Run: headless pygame with SDL's dummy video driver; simulated clock (each Clock.tick advances the game by its frame time, no real sleeping); random seed 0; keys injected as events and as key.get_pressed() state; mouse plan: one left click at the window centre at the start of phase 2, then a move to the lower-right quarter at the start of phase 3.
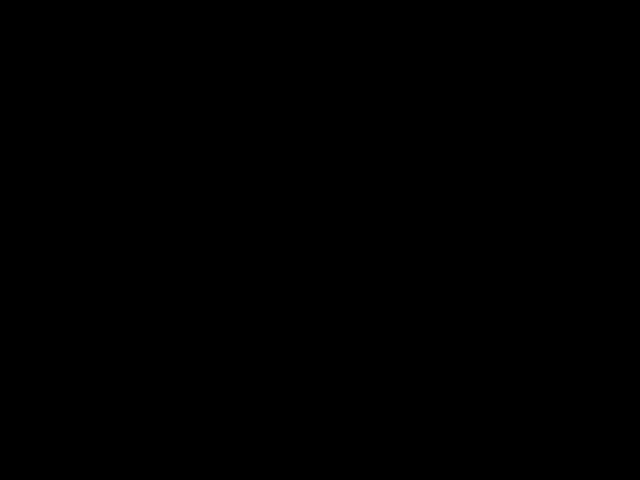
Frame 1 of 3 · flips 1–60 · no input
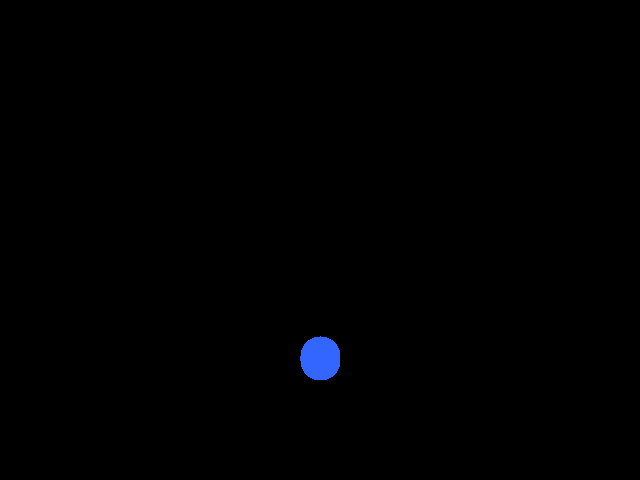
Frame 2 of 3 · flips 61–180 · clicked the window centre · tapped SPACE, RETURN · held RIGHT (→), D
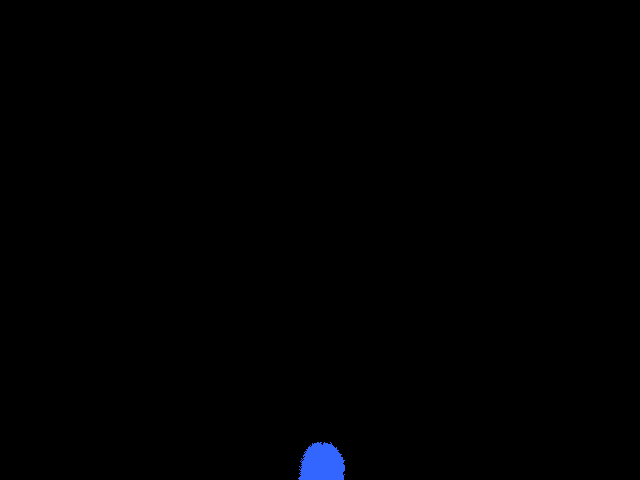
Frame 3 of 3 · flips 181–300 · moved the mouse to the lower-right quarter · held DOWN (↓), S

The pygame program that drew these frames:

import pygame
from random import randint
from enum import Enum, auto
from typing import Tuple
print("Imports successful")

pygame.init()

class Comp(Enum):
    FALLDOWN = auto()
    FLOATUP = auto()
    SAND_SPREAD = auto()
    WATER_SPREAD = auto()
    STEAM_SPREAD = auto()

cols = 640
rows = 480
res = (cols, rows)
print(f"Screen res: {res}")

world = [None for _ in range(res[0] * res[1])]

print(f"World size: {len(world)}")

scr = pygame.display.set_mode(res)

brush_size = 20

print(f"Brush size: {brush_size}")

class Element:
    def __init__(self, density: float, colour: Tuple, comps: Tuple[Comp]) -> None:
        self.density = density
        self.comps = comps[:]
        self.colour = colour[:]

class Particle:
    def __init__(self, element: Element, x: int, y: int) -> None:
        self.element = element
        self.x = x
        self.y = y
    def update(self, buffer_world):
        moved_down = False

        for c in self.element.comps:
            if c == Comp.FALLDOWN:
                if self.y >= rows - 1: continue
                if buffer_world[(self.y + 1) * cols + self.x] is not None: continue
                buffer_world[self.y * cols + self.x] = None
                self.y += 1
                moved_down = True
                buffer_world[self.y * cols + self.x] = self
            elif c == Comp.FLOATUP:
                if self.y <= 0: continue
                if buffer_world[(self.y - 1) * cols + self.x] is not None: continue
                buffer_world[self.y * cols + self.x] = None
                self.y -= 1
                buffer_world[self.y * cols + self.x] = self
            elif c == Comp.SAND_SPREAD:
                if self.x < 1 or self.x > cols - 2 or moved_down or self.y >= rows-1: continue
                if randint(0, 1) == 0:
                    if buffer_world[(self.y+1) * cols + self.x + 1] is None:
                        buffer_world[self.y * cols + self.x] = None
                        self.y += 1
                        self.x += 1
                        buffer_world[self.y * cols + self.x] = self
                elif buffer_world[(self.y+1) * cols + self.x - 1] is None:
                    buffer_world[self.y * cols + self.x] = None
                    self.x -= 1
                    self.y += 1
                    buffer_world[self.y * cols + self.x] = self
            elif c == Comp.WATER_SPREAD:
                if self.x < 1 or self.x > cols - 2 or moved_down: continue
                if randint(0, 1) == 0:
                    if buffer_world[(self.y) * cols + self.x + 1] is None:
                        buffer_world[self.y * cols + self.x] = None
                        self.x += 1
                        buffer_world[self.y * cols + self.x] = self
                elif buffer_world[(self.y) * cols + self.x - 1] is None:
                    buffer_world[self.y * cols + self.x] = None
                    self.x -= 1
                    buffer_world[self.y * cols + self.x] = self
            elif c == Comp.STEAM_SPREAD:
                if self.x < 1 or self.x > cols - 2: continue
                if randint(0, 1) == 0:
                    if buffer_world[(self.y) * cols + self.x + 1] is None:
                        buffer_world[self.y * cols + self.x] = None
                        self.x += 1
                        buffer_world[self.y * cols + self.x] = self
                elif buffer_world[(self.y) * cols + self.x - 1] is None:
                    buffer_world[self.y * cols + self.x] = None
                    self.x -= 1
                    buffer_world[self.y * cols + self.x] = self
            else:
                raise Exception("Incorrect component")

mode = 2

sand = Element(1.0, (255,236,112), (Comp.FALLDOWN, Comp.SAND_SPREAD))
water = Element(0.9, (51,102,255), (Comp.FALLDOWN, Comp.WATER_SPREAD))
steam = Element(0.2, (230,234,240), (Comp.FLOATUP, Comp.STEAM_SPREAD))

print(f"Sand: {sand.__dict__}")
print(f"Water: {water.__dict__}")
print(f"Steam: {steam.__dict__}")

def control():
    global mode

    keys = pygame.key.get_pressed()
    if keys[pygame.K_1]:
        mode = 1
    if keys[pygame.K_2]:
        mode = 2
    if keys[pygame.K_3]:
        mode = 3

    if pygame.mouse.get_pressed()[0] or pygame.mouse.get_pressed()[2]:
        mx, my = pygame.mouse.get_pos()
        for x in range(max(0, mx - brush_size), min(cols - 1, mx + brush_size)):
            for y in range(max(0, my - brush_size), min(rows - 1, my + brush_size)):
                if (mx - x) ** 2 + (my - y) ** 2 > brush_size ** 2: continue
                if pygame.mouse.get_pressed()[2]:
                    world[y*cols + x] = None
                else:
                    if mode == 1:
                        world[y*cols + x] = Particle(sand, x, y)
                    elif mode == 2:
                        world[y*cols + x] = Particle(water, x, y)
                    elif mode == 3:
                        world[y*cols + x] = Particle(steam, x, y)

print("Entering main loop")

while __name__ == "__main__":
    scr.fill((0,0,0))
    control()
    rev_world = reversed(world)
    updated_particles = []
    for i in rev_world:
        if i == None or i in updated_particles: continue
        i.update(world)
        updated_particles.append(i)
        scr.set_at((i.x, i.y), i.element.colour)
    for e in pygame.event.get():
        if e.type == pygame.QUIT:
            pygame.quit()
            exit()
    pygame.display.flip()
